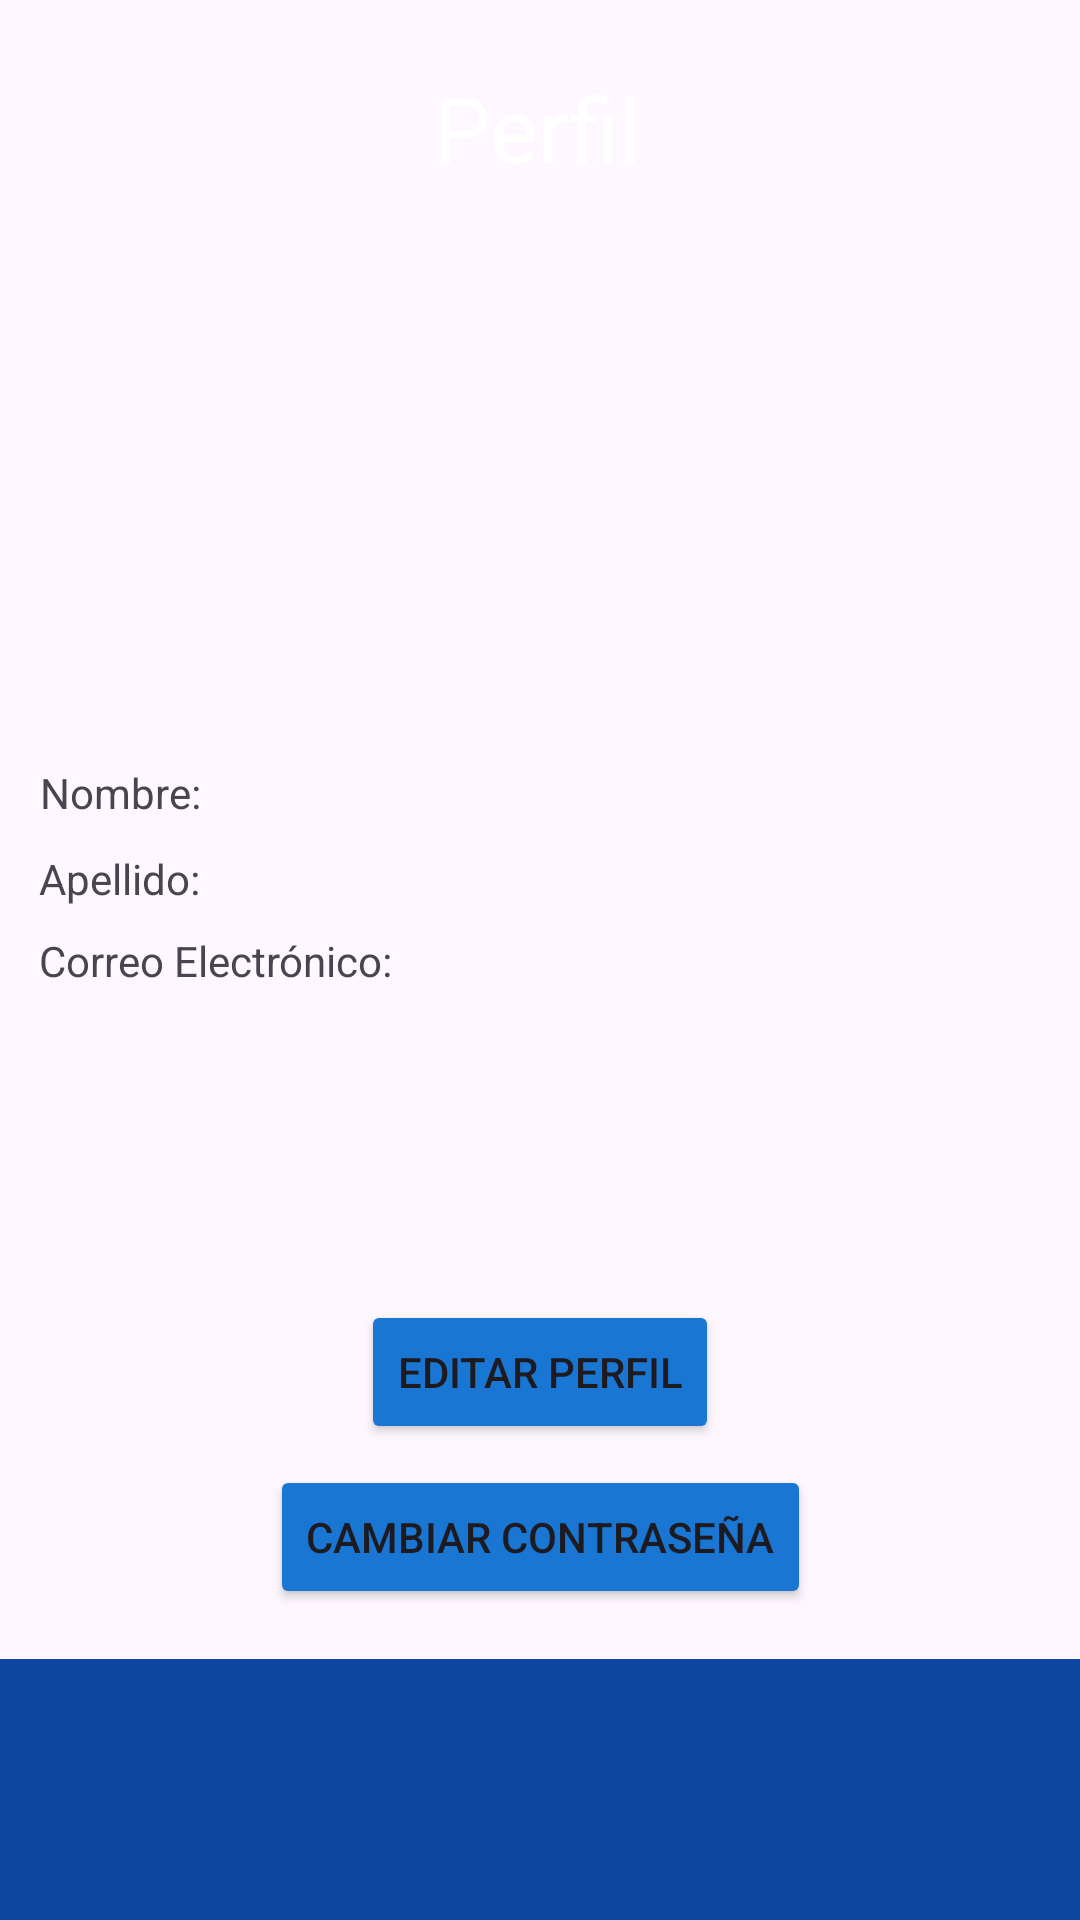

Reconstruct the res/layout file that produces this screen, plus the resources it refers to.
<!-- AndroidManifest.xml: application theme Theme.EmergencyMate -->
<!-- res/layout/activity_perfil.xml -->
<?xml version="1.0" encoding="utf-8"?>
<androidx.constraintlayout.widget.ConstraintLayout xmlns:android="http://schemas.android.com/apk/res/android"
    xmlns:app="http://schemas.android.com/apk/res-auto"
    xmlns:tools="http://schemas.android.com/tools"
    android:id="@+id/main"
    android:layout_width="match_parent"
    android:layout_height="match_parent"
    tools:context=".Perfil">

    <ImageView
        android:id="@+id/imageView11"
        android:layout_width="wrap_content"
        android:layout_height="wrap_content"
        android:layout_marginBottom="628dp"
        app:layout_constraintBottom_toBottomOf="parent"
        app:layout_constraintEnd_toEndOf="parent"
        app:layout_constraintHorizontal_bias="0.0"
        app:layout_constraintStart_toStartOf="parent"
        app:srcCompat="@drawable/formalt" />

    <TextView
        android:id="@+id/textViewNE2"
        android:layout_width="wrap_content"
        android:layout_height="wrap_content"
        android:text="Perfil"
        android:textColor="@color/color_title"
        android:textSize="30sp"
        app:layout_constraintBottom_toBottomOf="parent"
        app:layout_constraintEnd_toEndOf="parent"
        app:layout_constraintHorizontal_bias="0.498"
        app:layout_constraintStart_toStartOf="parent"
        app:layout_constraintTop_toTopOf="parent"
        app:layout_constraintVertical_bias="0.037" />

    <ImageView
        android:id="@+id/imageView10"
        android:layout_width="438dp"
        android:layout_height="87dp"
        app:layout_constraintBottom_toBottomOf="parent"
        app:layout_constraintEnd_toEndOf="parent"
        app:layout_constraintHorizontal_bias="0.518"
        app:layout_constraintStart_toStartOf="parent"
        app:layout_constraintTop_toTopOf="parent"
        app:layout_constraintVertical_bias="1.0"
        app:srcCompat="@drawable/rectangulo" />

    <ImageView
        android:id="@+id/imageView12"
        android:layout_width="wrap_content"
        android:layout_height="wrap_content"
        app:layout_constraintBottom_toBottomOf="parent"
        app:layout_constraintEnd_toEndOf="parent"
        app:layout_constraintHorizontal_bias="0.498"
        app:layout_constraintStart_toStartOf="parent"
        app:layout_constraintTop_toTopOf="parent"
        app:layout_constraintVertical_bias="0.172"
        tools:srcCompat="@tools:sample/avatars" />

    <TextView
        android:id="@+id/textViewN"
        android:layout_width="wrap_content"
        android:layout_height="wrap_content"
        android:text="Nombre:"
        app:layout_constraintBottom_toBottomOf="parent"
        app:layout_constraintEnd_toEndOf="parent"
        app:layout_constraintHorizontal_bias="0.044"
        app:layout_constraintStart_toStartOf="parent"
        app:layout_constraintTop_toTopOf="parent"
        app:layout_constraintVertical_bias="0.41" />

    <TextView
        android:id="@+id/textViewA"
        android:layout_width="wrap_content"
        android:layout_height="wrap_content"
        android:text="Apellido:"
        app:layout_constraintBottom_toBottomOf="parent"
        app:layout_constraintEnd_toEndOf="parent"
        app:layout_constraintHorizontal_bias="0.042"
        app:layout_constraintStart_toStartOf="parent"
        app:layout_constraintTop_toTopOf="parent"
        app:layout_constraintVertical_bias="0.456" />

    <TextView
        android:id="@+id/textViewCE"
        android:layout_width="wrap_content"
        android:layout_height="wrap_content"
        android:text="Correo Electrónico:"
        app:layout_constraintBottom_toBottomOf="parent"
        app:layout_constraintEnd_toEndOf="parent"
        app:layout_constraintHorizontal_bias="0.054"
        app:layout_constraintStart_toStartOf="parent"
        app:layout_constraintTop_toTopOf="parent" />

    <Button
        android:id="@+id/btnEP"
        android:layout_width="wrap_content"
        android:layout_height="wrap_content"
        android:backgroundTint="@color/btn_color"
        android:drawableLeft="@drawable/lapizbtn"
        android:text="Editar Perfil"
        app:layout_constraintBottom_toBottomOf="parent"
        app:layout_constraintEnd_toEndOf="parent"
        app:layout_constraintStart_toStartOf="parent"
        app:layout_constraintTop_toTopOf="parent"
        app:layout_constraintVertical_bias="0.732" />

    <Button
        android:id="@+id/btnCC"
        android:layout_width="wrap_content"
        android:layout_height="wrap_content"
        android:backgroundTint="@color/btn_color"
        android:text="Cambiar contraseña"
        app:layout_constraintBottom_toBottomOf="parent"
        app:layout_constraintEnd_toEndOf="parent"
        app:layout_constraintStart_toStartOf="parent"
        app:layout_constraintTop_toTopOf="parent"
        app:layout_constraintVertical_bias="0.825" />

</androidx.constraintlayout.widget.ConstraintLayout>
<!-- resources referenced by this layout -->
<resources>
  <color name="btn_color">#1976D2</color>
  <color name="color_title">#FFFFFF</color>
  <!-- drawable formalt: png bitmap (drawable, 8700 bytes) -->
  <!-- drawable rectangulo: png bitmap (drawable, 284 bytes) -->
  <style name="Theme.EmergencyMate" parent="Base.Theme.EmergencyMate" />
  <style name="Base.Theme.EmergencyMate" parent="Theme.Material3.DayNight.NoActionBar">
          
          
      </style>
</resources>
